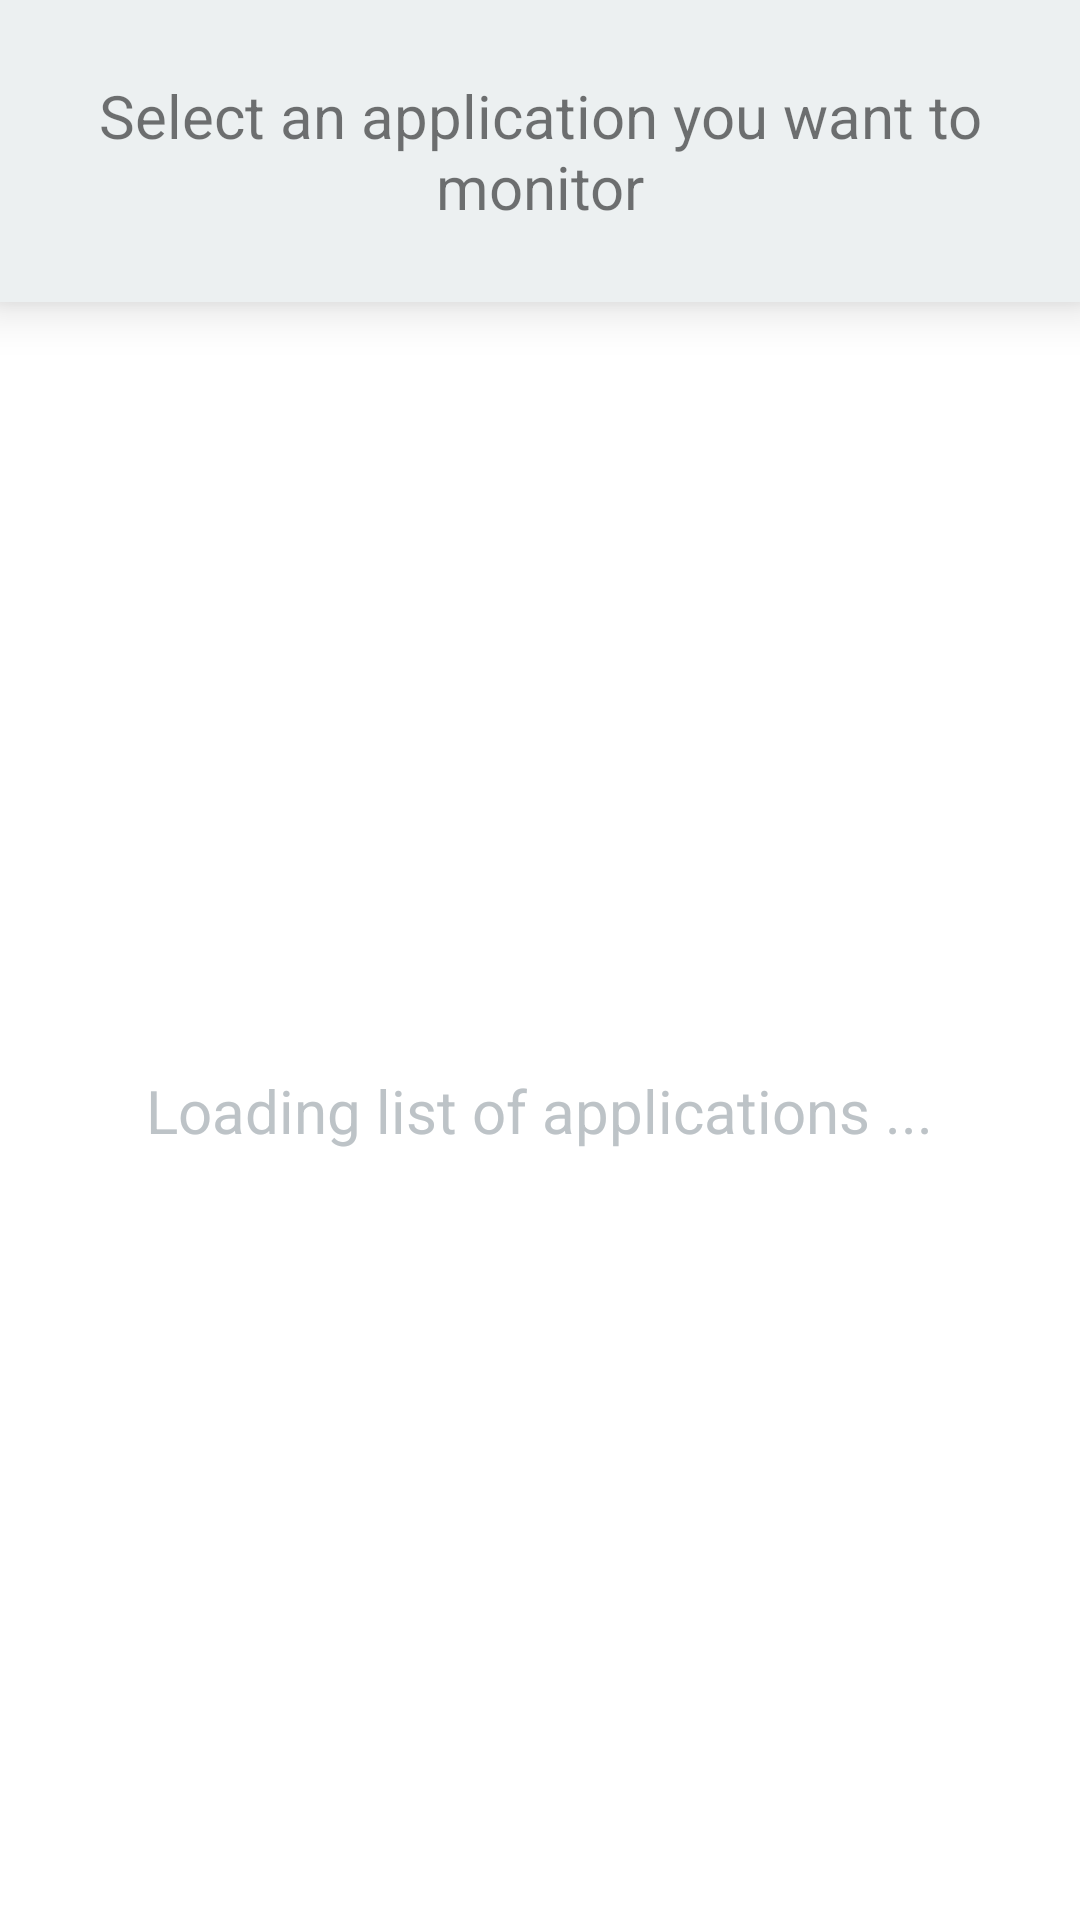

The Android layout XML behind this screen, and the referenced resources:
<!-- AndroidManifest.xml: application theme Theme.Welcome -->
<!-- res/layout/activity_main.xml -->
<?xml version="1.0" encoding="utf-8"?>
<androidx.constraintlayout.widget.ConstraintLayout xmlns:android="http://schemas.android.com/apk/res/android"
    xmlns:app="http://schemas.android.com/apk/res-auto"
    xmlns:tools="http://schemas.android.com/tools"
    android:layout_width="match_parent"
    android:layout_height="match_parent"
    android:orientation="vertical"
    tools:context=".activities.MainActivity">

    <TextView
        android:id="@+id/textView2"
        android:layout_width="match_parent"
        android:layout_height="wrap_content"
        android:layout_margin="0dp"
        android:background="@color/cloud"
        android:elevation="10dp"
        android:gravity="center"
        android:paddingStart="5dp"
        android:paddingTop="25dp"
        android:paddingEnd="5dp"
        android:paddingBottom="25dp"
        android:text="@string/select_app"
        android:textAlignment="gravity"
        android:textSize="20sp"
        app:layout_constraintBottom_toTopOf="@+id/nav_container"
        app:layout_constraintEnd_toEndOf="parent"
        app:layout_constraintHorizontal_bias="0.0"
        app:layout_constraintStart_toStartOf="parent"
        app:layout_constraintTop_toTopOf="parent"
        app:layout_constraintVertical_bias="0.0">

    </TextView>

    <FrameLayout
        android:id="@+id/nav_container"
        android:layout_width="match_parent"
        android:layout_height="0dp"
        android:tooltipText="@string/app_name"
        app:layout_constraintBottom_toBottomOf="parent"
        app:layout_constraintEnd_toEndOf="parent"
        app:layout_constraintHorizontal_bias="0.0"
        app:layout_constraintStart_toStartOf="parent"
        app:layout_constraintTop_toBottomOf="@+id/textView2">

        <TextView
            android:id="@+id/loading_apps"
            android:layout_width="wrap_content"
            android:layout_height="wrap_content"
            android:layout_gravity="center"
            android:gravity="center"
            android:padding="10dp"
            android:text="Loading list of applications ..."
            android:textColor="@color/silver"
            android:textSize="20sp" />

    </FrameLayout>


</androidx.constraintlayout.widget.ConstraintLayout>
<!-- resources referenced by this layout -->
<resources>
  <color name="cloud">#ecf0f1</color>
  <color name="silver">#bdc3c7</color>
  <string name="app_name">Power Manager</string>
  <string name="select_app">Select an application you want to monitor</string>
  <style name="Theme.Welcome" parent="Theme.MaterialComponents.Light.DarkActionBar">
          
          <item name="colorPrimary">@color/purple_500</item>
          <item name="colorPrimaryVariant">@color/purple_700</item>
          <item name="colorOnPrimary">@color/white</item>
          
          <item name="colorSecondary">@color/teal_200</item>
          <item name="colorSecondaryVariant">@color/teal_700</item>
          <item name="colorOnSecondary">@color/black</item>
          
          <item name="android:statusBarColor" tools:targetApi="l">?attr/colorPrimaryVariant</item>
          
      </style>
  <color name="purple_500">#FF6200EE</color>
  <color name="purple_700">#FF3700B3</color>
  <color name="white">#FFFFFFFF</color>
  <color name="teal_200">#FF03DAC5</color>
  <color name="teal_700">#FF018786</color>
  <color name="black">#FF000000</color>
</resources>
